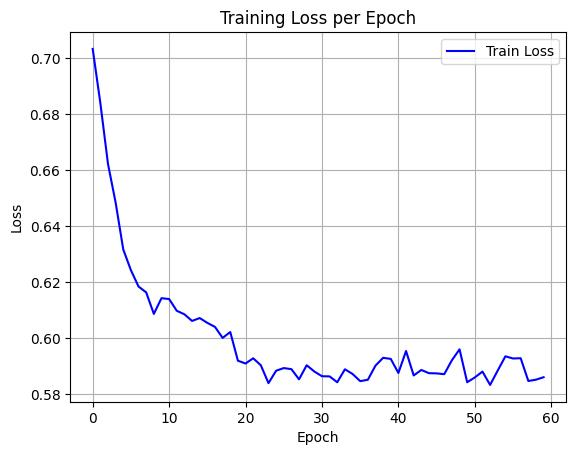

Data behind this chart, as committed beside it:
epoch, train_loss
0, 0.7034
1, 0.6841
2, 0.6623
3, 0.6485
4, 0.6317
5, 0.6243
6, 0.6185
7, 0.6164
8, 0.6087
9, 0.6143
10, 0.614
11, 0.6098
12, 0.6086
13, 0.6062
14, 0.6073
15, 0.6055
16, 0.6041
17, 0.6002
18, 0.6023
19, 0.592
20, 0.591
21, 0.5929
22, 0.5904
23, 0.584
24, 0.5884
25, 0.5894
26, 0.589
27, 0.5854
28, 0.5904
29, 0.5882
30, 0.5865
31, 0.5864
32, 0.5843
33, 0.5889
34, 0.5873
35, 0.5847
36, 0.5852
37, 0.5902
38, 0.593
39, 0.5927
40, 0.5876
41, 0.5955
42, 0.5867
43, 0.5887
44, 0.5876
45, 0.5875
46, 0.5872
47, 0.5922
48, 0.5961
49, 0.5843
50, 0.586
51, 0.5881
52, 0.5834
53, 0.5885
54, 0.5936
55, 0.5928
56, 0.5929
57, 0.5848
58, 0.5852
59, 0.5861
